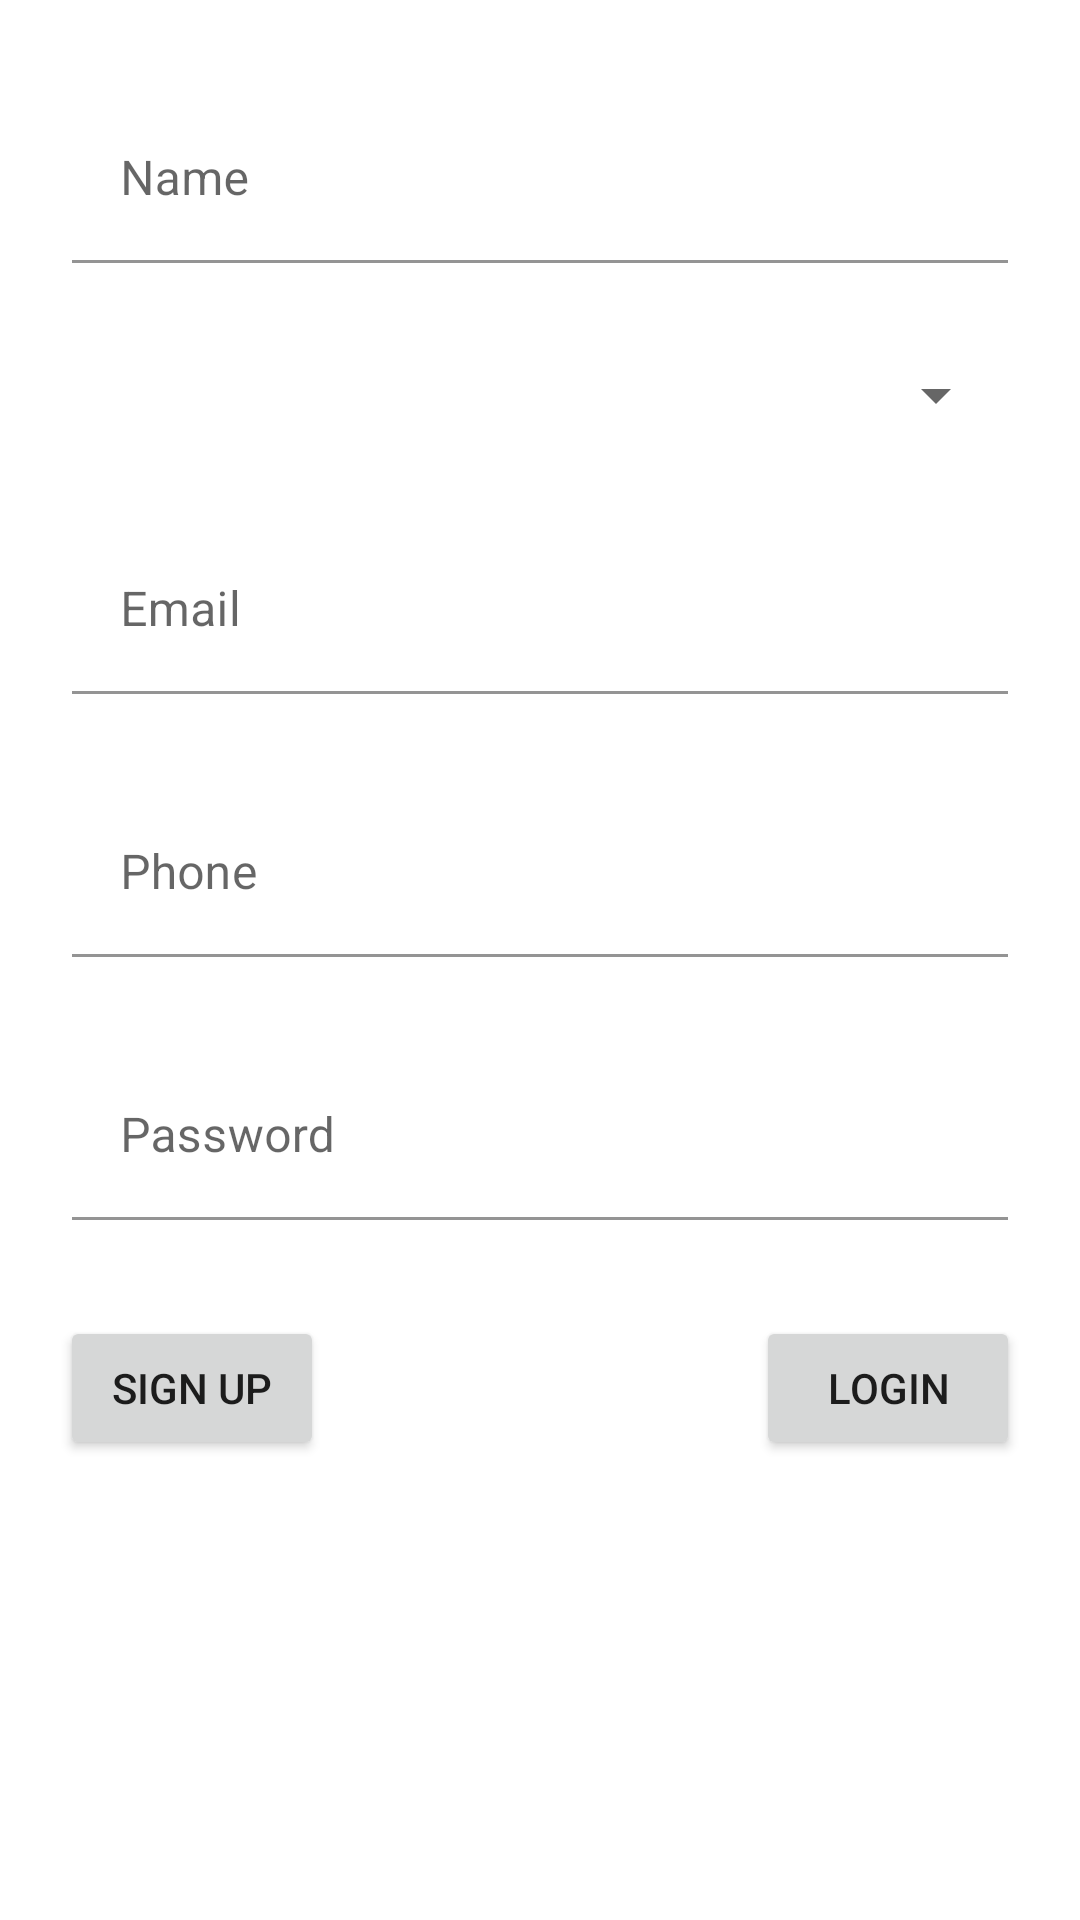

Layout XML and referenced resources for this Android screen:
<!-- AndroidManifest.xml: application theme Theme.Homehunting -->
<!-- res/layout/activity_main.xml -->
<?xml version="1.0" encoding="utf-8"?>
<androidx.constraintlayout.widget.ConstraintLayout xmlns:android="http://schemas.android.com/apk/res/android"
    xmlns:app="http://schemas.android.com/apk/res-auto"
    xmlns:tools="http://schemas.android.com/tools"
    android:layout_width="match_parent"
    android:layout_height="match_parent"
    android:backgroundTint="@color/white"
    tools:context=".MainActivity">

    <com.google.android.material.textfield.TextInputLayout
        android:id="@+id/tilname"
        android:layout_width="0dp"
        android:layout_height="wrap_content"
        android:layout_marginStart="24dp"
        android:layout_marginTop="32dp"
        android:layout_marginEnd="24dp"
        app:layout_constraintEnd_toEndOf="parent"
        app:layout_constraintStart_toStartOf="parent"
        app:layout_constraintTop_toTopOf="parent">

        <com.google.android.material.textfield.TextInputEditText
            android:id="@+id/etname"
            android:layout_width="match_parent"
            android:layout_height="wrap_content"
            android:backgroundTint="@color/white"
            android:hint="Name"
            android:inputType="text" />
    </com.google.android.material.textfield.TextInputLayout>

    <com.google.android.material.textfield.TextInputLayout
        android:id="@+id/tilemail"
        android:layout_width="0dp"
        android:layout_height="wrap_content"
        android:layout_marginStart="24dp"
        android:layout_marginTop="32dp"
        android:layout_marginEnd="24dp"
        app:layout_constraintEnd_toEndOf="parent"
        app:layout_constraintStart_toStartOf="parent"
        app:layout_constraintTop_toBottomOf="@+id/spinnergender">

        <com.google.android.material.textfield.TextInputEditText
            android:id="@+id/etemail"
            android:layout_width="match_parent"
            android:layout_height="wrap_content"
            android:backgroundTint="@color/white"
            android:hint="Email"
            android:inputType="textEmailAddress" />
    </com.google.android.material.textfield.TextInputLayout>

    <com.google.android.material.textfield.TextInputLayout
        android:id="@+id/tilphone"
        android:layout_width="0dp"
        android:layout_height="wrap_content"
        android:layout_marginStart="24dp"
        android:layout_marginTop="32dp"
        android:layout_marginEnd="24dp"
        android:backgroundTint="@color/white"
        app:layout_constraintEnd_toEndOf="parent"
        app:layout_constraintStart_toStartOf="parent"
        app:layout_constraintTop_toBottomOf="@+id/tilemail">

        <com.google.android.material.textfield.TextInputEditText
            android:id="@+id/etphone"
            android:layout_width="match_parent"
            android:layout_height="wrap_content"
            android:backgroundTint="@color/white"
            android:hint="Phone"
            android:inputType="phone" />
    </com.google.android.material.textfield.TextInputLayout>

    <com.google.android.material.textfield.TextInputLayout
        android:id="@+id/tilpassword"
        android:layout_width="0dp"
        android:layout_height="wrap_content"
        android:layout_marginStart="24dp"
        android:layout_marginTop="32dp"
        android:layout_marginEnd="24dp"
        app:layout_constraintEnd_toEndOf="parent"
        app:layout_constraintStart_toStartOf="parent"
        app:layout_constraintTop_toBottomOf="@+id/tilphone">

        <com.google.android.material.textfield.TextInputEditText
            android:id="@+id/etpassword"
            android:layout_width="match_parent"
            android:layout_height="wrap_content"
            android:backgroundTint="@color/white"
            android:hint="Password"
            android:inputType="textPassword" />
    </com.google.android.material.textfield.TextInputLayout>

    <Button
        android:id="@+id/btnsignup"
        android:layout_width="wrap_content"
        android:layout_height="wrap_content"
        android:layout_marginStart="24dp"
        android:layout_marginTop="32dp"
        android:layout_marginEnd="120dp"
        android:text="Sign Up"
        app:layout_constraintEnd_toStartOf="@+id/button"
        app:layout_constraintStart_toStartOf="parent"
        app:layout_constraintTop_toBottomOf="@+id/tilpassword" />

    <Button
        android:id="@+id/button"
        android:layout_width="wrap_content"
        android:layout_height="wrap_content"
        android:layout_marginStart="24dp"
        android:layout_marginTop="32dp"
        android:layout_marginEnd="24dp"
        android:text="login"
        app:layout_constraintEnd_toEndOf="parent"
        app:layout_constraintHorizontal_bias="0.611"
        app:layout_constraintStart_toEndOf="@+id/btnsignup"
        app:layout_constraintTop_toBottomOf="@+id/tilpassword" />

    <Spinner
        android:id="@+id/spinnergender"
        android:layout_width="0dp"
        android:layout_height="wrap_content"
        android:layout_marginStart="24dp"
        android:layout_marginTop="32dp"
        android:layout_marginEnd="24dp"
        app:layout_constraintEnd_toEndOf="parent"
        app:layout_constraintStart_toStartOf="parent"
        app:layout_constraintTop_toBottomOf="@+id/tilname" />

</androidx.constraintlayout.widget.ConstraintLayout>
<!-- resources referenced by this layout -->
<resources>
  <style name="Theme.Homehunting" parent="Theme.MaterialComponents.DayNight.DarkActionBar">
          
          <item name="colorPrimary">@color/purple_500</item>
          <item name="colorPrimaryVariant">@color/purple_700</item>
          <item name="colorOnPrimary">@color/white</item>
          
          <item name="colorSecondary">@color/teal_200</item>
          <item name="colorSecondaryVariant">@color/teal_700</item>
          <item name="colorOnSecondary">@color/black</item>
          
          <item name="android:statusBarColor" tools:targetApi="l">?attr/colorPrimaryVariant</item>
          
      </style>
  <!-- not gathered from this repository: default colours our renderer supplied (Android Studio template values) -->
  <color name="purple_500">#FF6200EE</color>
  <color name="purple_700">#FF3700B3</color>
  <color name="teal_200">#FF03DAC5</color>
  <color name="teal_700">#FF018786</color>
  <color name="black">#FF000000</color>
  <color name="white">#FFFFFFFF</color>
</resources>
